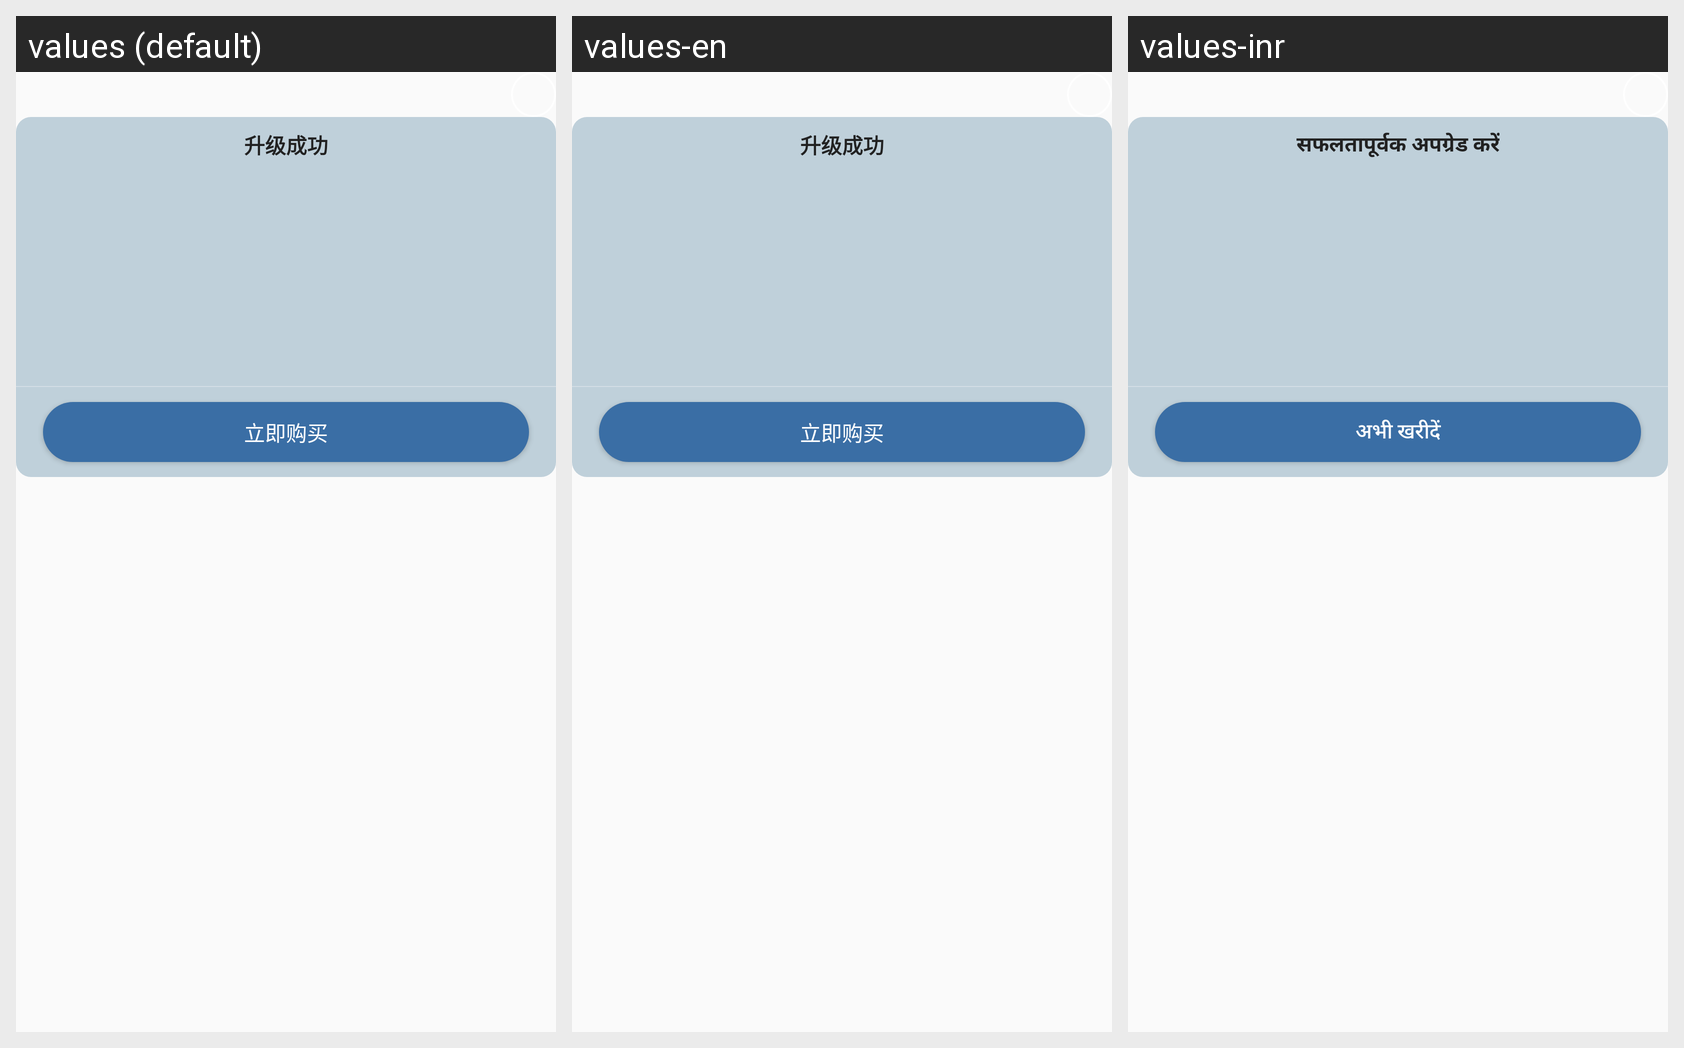

Locale-by-locale string values for the Android screen shown in this grid:
Android screen res/layout/dialo_common_010.xml rendered under 3 locales, left to right: values (default), values-en, values-inr. Device: Nexus 5 (rendered at 1080×1920; each locale shown at half size, 540×960, under a caption strip naming it); theme AppTheme.
Strings drawn on this screen, with the default value and each locale's value (text and hints the layout hard-codes, and strings that could not be matched under every locale, appear in the picture but are not listed):

str_dialo_common_03
  values: 升级成功
  values-en: 升级成功
  values-inr: सफलतापूर्वक अपग्रेड करें

str_dialo_common_04
  values: 立即购买
  values-en: 立即购买
  values-inr: अभी खरीदें
